Run: headless pygame with SDL's dummy video driver; simulated clock (each Clock.tick advances the game by its frame time, no real sleeping); random seed 0; keys injected as events and as key.get_pressed() state; no mouse input.
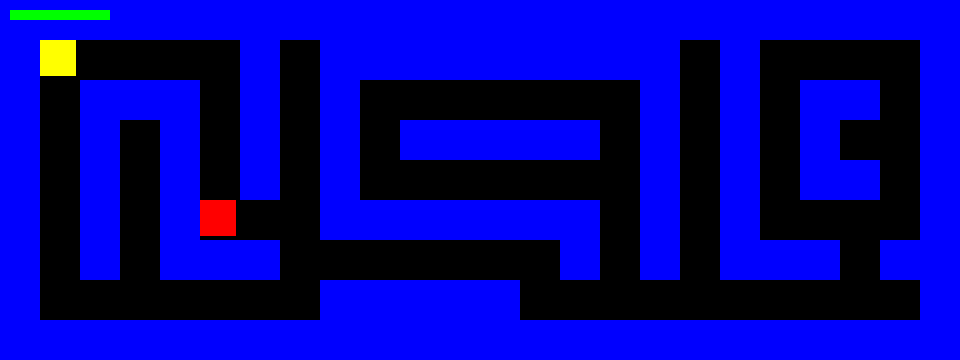
Frame 1 of 4 · flips 1–60 · no input
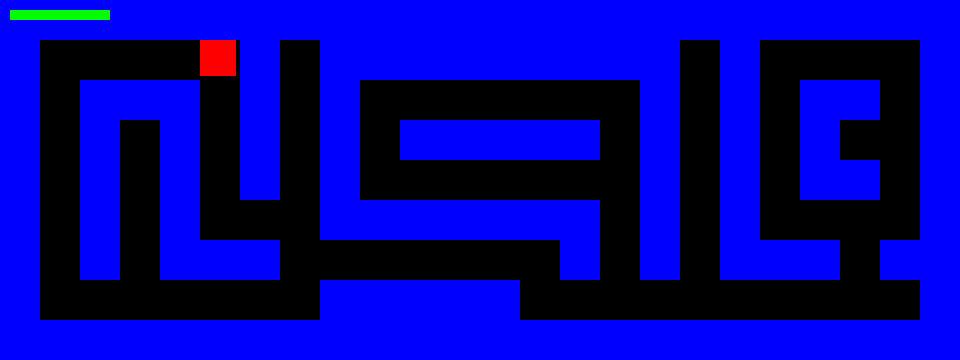
Frame 2 of 4 · flips 61–180 · tapped SPACE, RETURN · held RIGHT (→), D
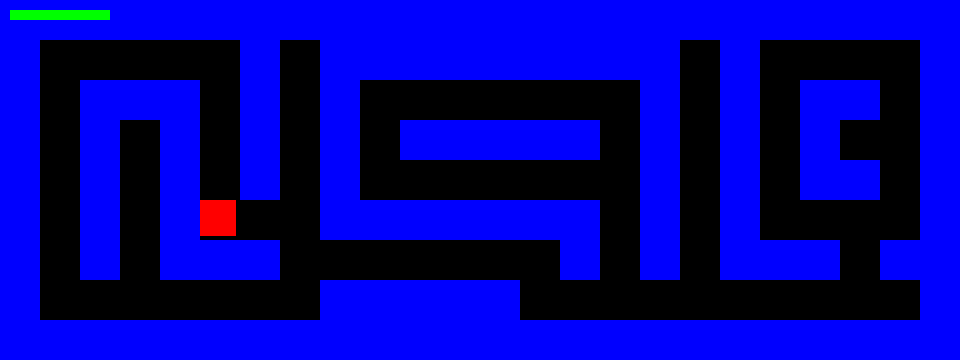
Frame 3 of 4 · flips 181–300 · held DOWN (↓), S
Frame 4 of 4 · flips 301–420 · held LEFT (←), A, UP (↑), W · screen unchanged from frame 3, image omitted

The pygame program that drew these frames:

import pygame
import sys
import random
import math

# 初期設定
pygame.init()
screen_width, screen_height = 960,360
cell_size = 40
screen = pygame.display.set_mode((screen_width, screen_height))
pygame.display.set_caption("Pac-Man Like Maze Game")

# 色の設定
BLACK = (0, 0, 0)
WHITE = (255, 255, 255)
YELLOW = (255, 255, 0)
RED = (255, 0, 0)
BLUE = (0, 0, 255)
GREEN = (0, 255, 0)  # 回復表示用の色

# キャラクター設定
pacman_size = cell_size - 4
ghost_size = cell_size - 4
dot_size = 5
normal_speed = 5
boosted_speed = 8  # 加速時の速度
pacman_speed = normal_speed
ghost_speed = 2


# 体力設定
max_health = 100
current_health = max_health
healing_amount = 20  # 回復量

# 敵の数の設定
initial_ghost_count = 5  # 初期の敵の数


# 迷路の定義 (1が壁, 0が道)
maze = [
    [1, 1, 1, 1, 1, 1, 1, 1, 1, 1, 1, 1, 1, 1, 1, 1, 1, 1, 1, 1, 1, 1, 1, 1],
    [1, 0, 0, 0, 0, 0, 1, 0, 1, 1, 1, 1, 1, 1, 1, 1, 1, 0, 1, 0, 0, 0, 0, 1],
    [1, 0, 1, 1, 1, 0, 1, 0, 1, 0, 0, 0, 0, 0, 0, 0, 1, 0, 1, 0, 1, 1, 0, 1],
    [1, 0, 1, 0, 1, 0, 1, 0, 1, 0, 1, 1, 1, 1, 1, 0, 1, 0, 1, 0, 1, 0, 0, 1],
    [1, 0, 1, 0, 1, 0, 1, 0, 1, 0, 0, 0, 0, 0, 0, 0, 1, 0, 1, 0, 1, 1, 0, 1],
    [1, 0, 1, 0, 1, 0, 0, 0, 1, 1, 1, 1, 1, 1, 1, 0, 1, 0, 1, 0, 0, 0, 0, 1],
    [1, 0, 1, 0, 1, 1, 1, 0, 0, 0, 0, 0, 0, 0, 1, 0, 1, 0, 1, 1, 1, 0, 1, 1],
    [1, 0, 0, 0, 0, 0, 0, 0, 1, 1, 1, 1, 1, 0, 0, 0, 0, 0, 0, 0, 0, 0, 0, 1],
    [1, 1, 1, 1, 1, 1, 1, 1, 1, 1, 1, 1, 1, 1, 1, 1, 1, 1, 1, 1, 1, 1, 1, 1],
]

# プレイヤーの初期位置
pacman_x, pacman_y = 1 * cell_size, 1 * cell_size

# 壁のリスト作成
walls = []
for row_index, row in enumerate(maze):
    for col_index, cell in enumerate(row):
        if cell == 1:
            walls.append(pygame.Rect(col_index * cell_size, row_index * cell_size, cell_size, cell_size))

# ゴーストの位置をランダムに初期化
ghosts = [{"x": 5 * cell_size, "y": 5 * cell_size} for _ in range(3)]

class WallHack:
    def __init__(self):
        self.enabled = False
    
    def toggle(self):
        self.enabled = not self.enabled
wallhack = WallHack()
# プレイヤーの移動（壁との衝突を考慮）
def move_pacman(keys):
    global pacman_x, pacman_y,pacman_speed

    # Shiftキーが押されている間は加速
    if keys[pygame.K_LSHIFT] or keys[pygame.K_RSHIFT]:
        pacman_speed = boosted_speed
    else:
        pacman_speed = normal_speed


    new_x, new_y = pacman_x, pacman_y
    if keys[pygame.K_LEFT]:
        new_x -= pacman_speed
    if keys[pygame.K_RIGHT]:
        new_x += pacman_speed
    if keys[pygame.K_UP]:
        new_y -= pacman_speed
    if keys[pygame.K_DOWN]:
        new_y += pacman_speed

    # 壁との衝突判定
    pacman_rect = pygame.Rect(new_x, new_y, pacman_size, pacman_size)
    if wallhack.enabled or not any(pacman_rect.colliderect(wall) for wall in walls):
        pacman_x, pacman_y = new_x, new_y  # 壁に衝突しない場合のみ位置を更新

# ゴーストの移動
def move_ghosts():
    for ghost in ghosts:
        dx, dy = pacman_x - ghost["x"], pacman_y - ghost["y"]
        dist = math.hypot(dx, dy)
        if dist != 0:
            dx, dy = dx / dist, dy / dist
            new_x = ghost["x"] + dx * ghost_speed
            new_y = ghost["y"] + dy * ghost_speed
            ghost_rect = pygame.Rect(new_x, new_y, ghost_size, ghost_size)
            if not any(ghost_rect.colliderect(wall) for wall in walls):
                ghost["x"], ghost["y"] = new_x, new_y  # 壁に衝突しない場合のみ位置を更新


# 回復スキル
def heal():
    global current_health
    if current_health < max_health:
        current_health = min(current_health + healing_amount, max_health)  # 最大HPを超えないようにする

# 敵をランダムに消去する関数
def eliminate_random_enemy():
    if ghosts:
        ghosts.pop(random.randint(0, len(ghosts) - 1))


# 描画処理
def draw_game():
    screen.fill(BLACK)
    
    # 壁の描画
    for wall in walls:
        pygame.draw.rect(screen, BLUE, wall)
    
    # プレイヤーの描画
    pygame.draw.rect(screen, YELLOW, pygame.Rect(pacman_x, pacman_y, pacman_size, pacman_size))
    
    # ゴーストの描画
    for ghost in ghosts:
        pygame.draw.rect(screen, RED, pygame.Rect(ghost["x"], ghost["y"], ghost_size, ghost_size))
    
    # HPバーの描画
    pygame.draw.rect(screen, RED, (10, 10, max_health, 10))  # 最大体力
    pygame.draw.rect(screen, GREEN, (10, 10, current_health, 10))  # 現在の体力

# ゲームループ
clock = pygame.time.Clock()
running = True
while running:
    for event in pygame.event.get():
        if event.type == pygame.QUIT:
            pygame.quit()
            sys.exit()
        if event.type == pygame.KEYDOWN and event.key == pygame.K_w:
            wallhack.toggle()
    
    # キー入力の取得
    keys = pygame.key.get_pressed()

    # ランダムに敵を消去
    if keys[pygame.K_e]:
        eliminate_random_enemy()
    
    # 回復スキル発動
    if keys[pygame.K_f]:
        heal()
    
    # 各関数の実行
    move_pacman(keys)
    move_ghosts()
    draw_game()
    
    pygame.display.flip()
    clock.tick(30)
